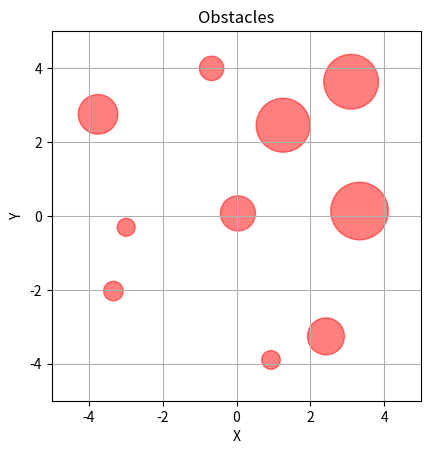

Generate this figure with matplotlib:
import numpy as np
import matplotlib.pyplot as plt

class Entity:
    def __init__(self, entity_id, initial_position):
        self._id = entity_id
        self._position = np.array(initial_position, dtype=float)

    @property
    def position(self):
        return self._position

    @position.setter
    def position(self, value):
        self._position = np.array(value, dtype=float)

    @property
    def id(self):
        return self._id


class Obstacle(Entity):
    def __init__(self, obstacle_id, initial_position, radius):
        super().__init__(obstacle_id, initial_position)
        self._radius = radius

    @property
    def radius(self):
        return self._radius


class Obstacles:
    def __init__(self, n_obstacles, size):
        self._obstacles = self.create_obstacles(n_obstacles, size)

    @property
    def obstacles(self):
        return self._obstacles

    @staticmethod
    def create_obstacles(n_obstacles, size):
        obstacle_list = []
        for i in range(n_obstacles):
            while True:
                position = np.random.uniform(-0.5, 0.5, size=2) * size
                radius = np.random.uniform(0.2, 1.0)
                new_obstacle = Obstacle(i, position, radius=radius)
                overlap = False
                for obstacle in obstacle_list:
                    distance = np.linalg.norm(new_obstacle.position - obstacle.position)
                    if distance < (new_obstacle.radius + obstacle.radius + 0.5):
                        overlap = True
                        break
                if not overlap:
                    obstacle_list.append(new_obstacle)
                    break

        return obstacle_list

if __name__ == "__main__":
    obstacle_list = Obstacles(10, 8)._obstacles
    fig, ax = plt.subplots()
    ax.set_aspect('equal', adjustable='box')
    ax.set_xlim(-5, 5)
    ax.set_ylim(-5, 5)
    ax.set_xlabel('X')
    ax.set_ylabel('Y')
    ax.set_title('Obstacles')

    for obstacle in obstacle_list:
        circle = plt.Circle(obstacle.position, obstacle.radius, color='red', alpha=0.5)
        ax.add_artist(circle)
        #ax.text(obstacle.position[0], obstacle.position[1] + obstacle.radius, f'Radius: {obstacle.radius:.2f}', ha='center')

    plt.grid(True)
    plt.show()


